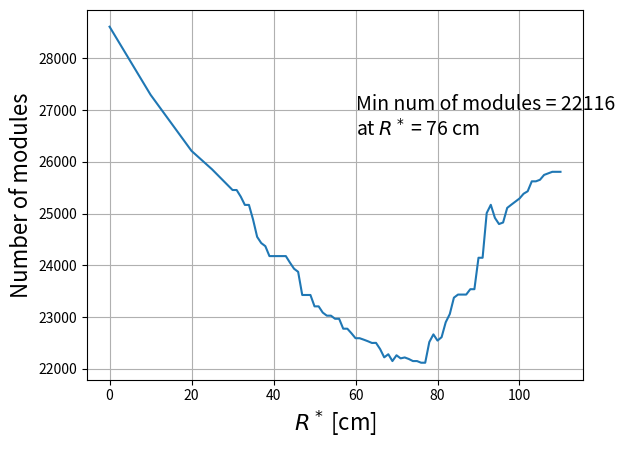

The matplotlib source for this figure:
import matplotlib.pyplot as plt
import numpy as np

# Run 0, scanning R*, using R_z* = 110
res_20160507_0 = \
"""0.0 28552
20.0 26178
21.0 26122
22.0 26070
23.0 26014
24.0 25898
25.0 25834
26.0 25834
27.0 25776
28.0 25652
29.0 25528
30.0 25448
31.0 25448
32.0 25320
33.0 25160
34.0 25160
35.0 24870
36.0 24528
37.0 24416
38.0 24364
39.0 24172
40.0 24172
41.0 24172
42.0 24172
43.0 24172
44.0 24048
45.0 23938
46.0 23882
47.0 23434
48.0 23434
49.0 23434
50.0 23230
51.0 23230
52.0 23122
53.0 23064
54.0 23064
55.0 23008
56.0 23008
57.0 22816
58.0 22816
59.0 22736
60.0 22640
61.0 22640
62.0 22614
63.0 22586
64.0 22572
65.0 22586
66.0 22478
67.0 22334
68.0 22402
69.0 22312
70.0 22424
71.0 22366
72.0 22402
73.0 22374
74.0 22342
75.0 22342
76.0 22310
77.0 22310
78.0 22726
79.0 22906
80.0 22792
81.0 22878
82.0 23188
83.0 23348
84.0 23704
85.0 23774
86.0 23774
87.0 23774
88.0 23886
89.0 23886
90.0 24526
91.0 24526
92.0 25422
93.0 25590
94.0 25346
95.0 25238
96.0 25266
97.0 25526
98.0 25592
99.0 25648
100.0 25716
101.0 25818
102.0 25882
103.0 26074
104.0 26074
105.0 26102
106.0 26196
107.0 26224
108.0 26252
109.0 26252
110.0 26252
"""

# Run 1, scanning R_z*, using R* = 76.5, determined in Run 0
res_20160507_1 = \
"""10.0 35060
20.0 27824
21.0 27388
22.0 26834
23.0 26306
24.0 25936
25.0 25738
26.0 25420
27.0 25294
28.0 25088
29.0 24656
30.0 24484
31.0 24276
32.0 24182
33.0 23932
34.0 23830
35.0 23768
36.0 23634
37.0 23652
38.0 23566
39.0 23364
40.0 23214
41.0 23194
42.0 23162
43.0 23072
44.0 22972
45.0 22840
46.0 22666
47.0 22342
48.0 22266
49.0 22204
50.0 22180
51.0 22208
52.0 22208
53.0 22116
54.0 22124
55.0 22128
56.0 22152
57.0 22208
58.0 22240
59.0 22288
60.0 22224
61.0 22202
62.0 22258
63.0 22258
64.0 22226
65.0 22226
66.0 22226
67.0 22188
68.0 22188
69.0 22188
70.0 22188
71.0 22238
72.0 22238
73.0 22270
74.0 22270
75.0 22214
76.0 22246
77.0 22246
78.0 22194
79.0 22156
80.0 22156
81.0 22236
82.0 22260
83.0 22222
84.0 22194
85.0 22156
86.0 22180
87.0 22180
88.0 22204
89.0 22228
90.0 22228
91.0 22228
92.0 22228
93.0 22228
94.0 22266
95.0 22282
96.0 22284
97.0 22284
98.0 22284
99.0 22284
100.0 22346
101.0 22318
102.0 22318
103.0 22266
104.0 22266
105.0 22238
106.0 22262
107.0 22262
108.0 22262
109.0 22262
110.0 22310
"""

# Run 2, scanning R* again, using R_z* = 53, as determined in Run 1
res_20160507_2 = \
"""0.0 28614
20.0 26212
21.0 26148
22.0 26088
23.0 26028
24.0 25920
25.0 25856
26.0 25856
27.0 25796
28.0 25670
29.0 25544
30.0 25456
31.0 25456
32.0 25328
33.0 25168
34.0 25168
35.0 24886
36.0 24550
37.0 24430
38.0 24370
39.0 24178
40.0 24178
41.0 24178
42.0 24178
43.0 24178
44.0 24052
45.0 23934
46.0 23874
47.0 23426
48.0 23426
49.0 23426
50.0 23206
51.0 23206
52.0 23086
53.0 23026
54.0 23026
55.0 22966
56.0 22966
57.0 22774
58.0 22774
59.0 22686
60.0 22590
61.0 22590
62.0 22562
63.0 22532
64.0 22498
65.0 22500
66.0 22380
67.0 22220
68.0 22280
69.0 22148
70.0 22260
71.0 22200
72.0 22218
73.0 22188
74.0 22148
75.0 22148
76.0 22116
77.0 22116
78.0 22516
79.0 22664
80.0 22544
81.0 22610
82.0 22898
83.0 23058
84.0 23374
85.0 23434
86.0 23434
87.0 23434
88.0 23538
89.0 23538
90.0 24146
91.0 24146
92.0 25010
93.0 25170
94.0 24918
95.0 24798
96.0 24828
97.0 25110
98.0 25172
99.0 25232
100.0 25292
101.0 25384
102.0 25432
103.0 25624
104.0 25624
105.0 25654
106.0 25748
107.0 25778
108.0 25808
109.0 25808
110.0 25808
"""

# Run 3, scanning R*, but define the overlap area using a 2 GeV track and
# a straight track, using R_z* = 53. This result is wrong
res_20160507_3 = \
"""0.0 27304
10.0 26088
20.0 25028
25.0 24700
30.0 24320
31.0 24320
32.0 24192
33.0 24032
34.0 24032
35.0 23784
36.0 23468
37.0 23358
38.0 23306
39.0 23114
40.0 23114
41.0 23114
42.0 23114
43.0 23114
44.0 22990
45.0 22884
46.0 22830
47.0 22398
48.0 22398
49.0 22398
50.0 22194
51.0 22194
52.0 22086
53.0 21972
54.0 21972
55.0 21918
56.0 21918
57.0 21726
58.0 21726
59.0 21646
60.0 21550
61.0 21550
62.0 21496
63.0 21468
64.0 21386
65.0 21334
66.0 21226
67.0 21034
68.0 21034
69.0 20874
70.0 20874
71.0 20820
72.0 20792
73.0 20766
74.0 20686
75.0 20686
76.0 20590
77.0 20590
78.0 20590
79.0 20482
80.0 20372
81.0 20292
82.0 20266
83.0 20266
84.0 20266
85.0 20266
86.0 20266
87.0 20266
88.0 20186
89.0 20186
90.0 20186
91.0 20186
92.0 20186
93.0 20130
94.0 19886
95.0 19778
96.0 19778
97.0 19778
98.0 19778
99.0 19778
100.0 19778
101.0 19778
102.0 19778
103.0 19778
104.0 19778
105.0 19778
106.0 19778
107.0 19778
108.0 19778
109.0 19778
110.0 19778
"""

# Run 4, scanning R_z*, now using a beamspot of 15 cm
res_20160507_4 = \
"""20.0 33478
21.0 32934
22.0 32416
23.0 31808
24.0 31362
25.0 30928
26.0 30392
27.0 29990
28.0 29584
29.0 29142
30.0 28530
31.0 28230
32.0 27940
33.0 27774
34.0 27472
35.0 27024
36.0 26750
37.0 26502
38.0 26190
39.0 25866
40.0 25530
41.0 25508
42.0 25252
43.0 25166
44.0 24956
45.0 24880
46.0 24908
47.0 24736
48.0 24560
49.0 24390
50.0 24186
51.0 24170
52.0 24082
53.0 24114
54.0 24118
55.0 24142
56.0 24160
57.0 24018
58.0 24162
59.0 24048
60.0 24096
61.0 24036
62.0 23998
63.0 24086
64.0 23966
65.0 23948
66.0 23864
67.0 23664
68.0 23744
69.0 23628
70.0 23644
71.0 23592
72.0 23524
73.0 23524
74.0 23518
75.0 23506
76.0 23530
77.0 23498
78.0 23492
79.0 23454
80.0 23558
81.0 23558
82.0 23558
83.0 23606
84.0 23584
85.0 23608
86.0 23602
87.0 23602
88.0 23564
89.0 23612
90.0 23612
91.0 23662
92.0 23694
93.0 23724
94.0 23802
95.0 23814
96.0 23934
97.0 23934
98.0 23934
99.0 24004
100.0 24060
101.0 24124
102.0 24072
103.0 24096
104.0 24096
105.0 24076
106.0 24076
107.0 23972
108.0 24010
109.0 24058
110.0 24082
"""

# Run 1, scanning R_z*, 7cm beam spot, after bug fix
res_20160509_1 = \
"""10.0 37744
20.0 27824
25.0 25738
30.0 24484
31.0 24276
32.0 24182
33.0 23932
34.0 23830
35.0 23768
36.0 23634
37.0 23652
38.0 23566
39.0 23364
40.0 23214
41.0 23194
42.0 23162
43.0 23072
44.0 22972
45.0 22840
46.0 22666
47.0 22342
48.0 22266
49.0 22204
50.0 22180
51.0 22208
52.0 22208
53.0 22116
54.0 22124
55.0 22128
56.0 22152
57.0 22208
58.0 22240
59.0 22288
60.0 22224
61.0 22202
62.0 22258
63.0 22258
64.0 22226
65.0 22226
66.0 22226
67.0 22188
68.0 22188
69.0 22188
70.0 22188
71.0 22238
72.0 22238
73.0 22270
74.0 22270
75.0 22214
76.0 22246
77.0 22246
78.0 22194
79.0 22156
80.0 22156
81.0 22236
82.0 22260
83.0 22222
84.0 22194
85.0 22156
86.0 22180
87.0 22180
88.0 22204
89.0 22228
90.0 22228
91.0 22228
92.0 22228
93.0 22228
94.0 22266
95.0 22282
96.0 22284
97.0 22284
98.0 22284
99.0 22284
100.0 22346
101.0 22318
102.0 22318
103.0 22266
104.0 22266
105.0 22238
106.0 22262
107.0 22262
108.0 22262
109.0 22262
110.0 22310
"""

# Run 2, scanning R_z*, 15cm beam spot, after bug fix
res_20160509_2 = \
"""10.0 55136
20.0 35386
25.0 31292
30.0 28530
31.0 28230
32.0 27940
33.0 27774
34.0 27472
35.0 27024
36.0 26750
37.0 26502
38.0 26190
39.0 25866
40.0 25530
41.0 25508
42.0 25252
43.0 25166
44.0 24956
45.0 24880
46.0 24908
47.0 24736
48.0 24560
49.0 24390
50.0 24186
51.0 24170
52.0 24082
53.0 24114
54.0 24118
55.0 24142
56.0 24160
57.0 24018
58.0 24162
59.0 24048
60.0 24096
61.0 24036
62.0 23998
63.0 24086
64.0 23966
65.0 23948
66.0 23864
67.0 23664
68.0 23744
69.0 23628
70.0 23644
71.0 23592
72.0 23524
73.0 23524
74.0 23518
75.0 23506
76.0 23530
77.0 23498
78.0 23492
79.0 23454
80.0 23558
81.0 23558
82.0 23558
83.0 23606
84.0 23584
85.0 23608
86.0 23602
87.0 23602
88.0 23564
89.0 23612
90.0 23612
91.0 23662
92.0 23694
93.0 23756
94.0 23834
95.0 23846
96.0 23966
97.0 23966
98.0 23966
99.0 24036
100.0 24092
101.0 24156
102.0 24104
103.0 24128
104.0 24128
105.0 24108
106.0 24108
107.0 24004
108.0 24042
109.0 24090
110.0 24114
"""

# Run 3, scanning R_z*, 25cm beam spot, after bug fix
res_20160509_3 = \
"""10.0 71280
20.0 44688
25.0 37942
30.0 33644
31.0 33160
32.0 32860
33.0 32224
34.0 31482
35.0 30838
36.0 30456
37.0 30142
38.0 29632
39.0 29410
40.0 28986
41.0 28766
42.0 28542
43.0 28216
44.0 27890
45.0 27776
46.0 27504
47.0 27362
48.0 26998
49.0 26686
50.0 26346
51.0 26282
52.0 26056
53.0 26060
54.0 26124
55.0 26086
56.0 26064
57.0 26080
58.0 26036
59.0 26064
60.0 26062
61.0 25902
62.0 25762
63.0 25790
64.0 25666
65.0 25682
66.0 25498
67.0 25578
68.0 25540
69.0 25548
70.0 25532
71.0 25590
72.0 25562
73.0 25572
74.0 25496
75.0 25496
76.0 25444
77.0 25316
78.0 25224
79.0 25270
80.0 25242
81.0 25190
82.0 25174
83.0 25066
84.0 25130
85.0 25246
86.0 25272
87.0 25290
88.0 25330
89.0 25292
90.0 25330
91.0 25424
92.0 25494
93.0 25542
94.0 25692
95.0 25708
96.0 25732
97.0 25760
98.0 25784
99.0 25784
100.0 25770
101.0 25826
102.0 25914
103.0 26008
104.0 26056
105.0 26004
106.0 25952
107.0 25952
108.0 25912
109.0 25964
110.0 25996
"""

# Run 4, scanning R*, 7cm beamspot, R_z* = 53cm
res_20160509_4 = \
"""0.0 28614
10.0 27298
20.0 26212
25.0 25856
30.0 25456
31.0 25456
32.0 25328
33.0 25168
34.0 25168
35.0 24886
36.0 24550
37.0 24430
38.0 24370
39.0 24178
40.0 24178
41.0 24178
42.0 24178
43.0 24178
44.0 24052
45.0 23934
46.0 23874
47.0 23426
48.0 23426
49.0 23426
50.0 23206
51.0 23206
52.0 23086
53.0 23026
54.0 23026
55.0 22966
56.0 22966
57.0 22774
58.0 22774
59.0 22686
60.0 22590
61.0 22590
62.0 22562
63.0 22532
64.0 22498
65.0 22500
66.0 22380
67.0 22220
68.0 22280
69.0 22148
70.0 22260
71.0 22200
72.0 22218
73.0 22188
74.0 22148
75.0 22148
76.0 22116
77.0 22116
78.0 22516
79.0 22664
80.0 22544
81.0 22610
82.0 22898
83.0 23058
84.0 23374
85.0 23434
86.0 23434
87.0 23434
88.0 23538
89.0 23538
90.0 24146
91.0 24146
92.0 25010
93.0 25170
94.0 24918
95.0 24798
96.0 24828
97.0 25110
98.0 25172
99.0 25232
100.0 25292
101.0 25384
102.0 25432
103.0 25624
104.0 25624
105.0 25654
106.0 25748
107.0 25778
108.0 25808
109.0 25808
110.0 25808
"""

# Run 5, scanning R*, 15cm beamspot, R_z* = 79cm
res_20160509_5 = \
"""0.0 29800
10.0 28486
20.0 27370
25.0 27002
30.0 26616
31.0 26616
32.0 26488
33.0 26328
34.0 26328
35.0 26066
36.0 25700
37.0 25584
38.0 25524
39.0 25332
40.0 25332
41.0 25332
42.0 25332
43.0 25332
44.0 25208
45.0 25098
46.0 25042
47.0 24594
48.0 24594
49.0 24594
50.0 24378
51.0 24378
52.0 24258
53.0 24200
54.0 24200
55.0 24144
56.0 24144
57.0 23952
58.0 23952
59.0 23872
60.0 23776
61.0 23776
62.0 23750
63.0 23722
64.0 23708
65.0 23722
66.0 23602
67.0 23474
68.0 23546
69.0 23456
70.0 23568
71.0 23510
72.0 23546
73.0 23518
74.0 23486
75.0 23486
76.0 23454
77.0 23454
78.0 23902
79.0 24102
80.0 23984
81.0 24066
82.0 24432
83.0 24592
84.0 24984
85.0 25054
86.0 25054
87.0 25054
88.0 25166
89.0 25166
90.0 25902
91.0 25902
92.0 26894
93.0 27058
94.0 26806
95.0 26686
96.0 26714
97.0 26978
98.0 27052
99.0 27108
100.0 27180
101.0 27282
102.0 27346
103.0 27538
104.0 27538
105.0 27566
106.0 27660
107.0 27688
108.0 27716
109.0 27716
110.0 27716
"""


# Pick the result
res = res_20160509_4

xx, yy = [], []
for line in res.splitlines():
    values = line.split()
    assert(len(values) == 2)
    xx.append(float(values[0]))
    yy.append(float(values[1]))

minimum = 999999
minimum_x = 0
for x, y in zip(xx, yy):
    if minimum > y:
        minimum = y
        minimum_x = x
assert(minimum_x > 0)

plt.plot(xx, yy)
plt.xlabel(r'$R^*$ [cm]', fontsize=16)
plt.ylabel(r'Number of modules', fontsize=16)
plt.text(60, 27000, r'Min num of modules = %i' % minimum, fontsize=14)
plt.text(60, 26500, r'at $R^*$ = %i cm' % minimum_x, fontsize=14)
plt.grid(True)

plt.savefig('nmodules_vs_rstar.png')
#plt.show()


